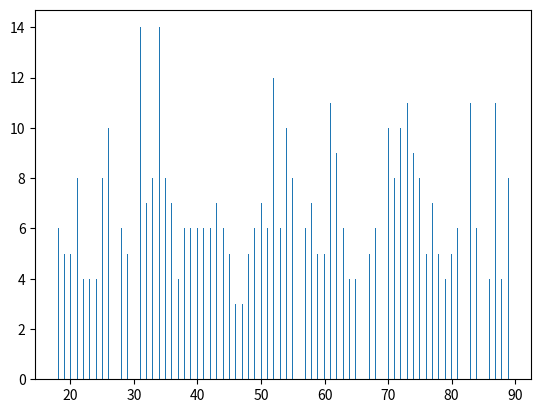

The matplotlib source for this figure:
import numpy as np
from scipy import stats
import matplotlib.pyplot as plt

# Generate the age between 18 to 90 with 500 people
ages = np.random.randint (18, high=90, size=500)
print ('ages:', ages)
print ('stats.mode(ages):')
print (stats.mode(ages))
# Plot the ages data into 500 bins (buckets)
plt.hist (ages, 500)
plt.show()